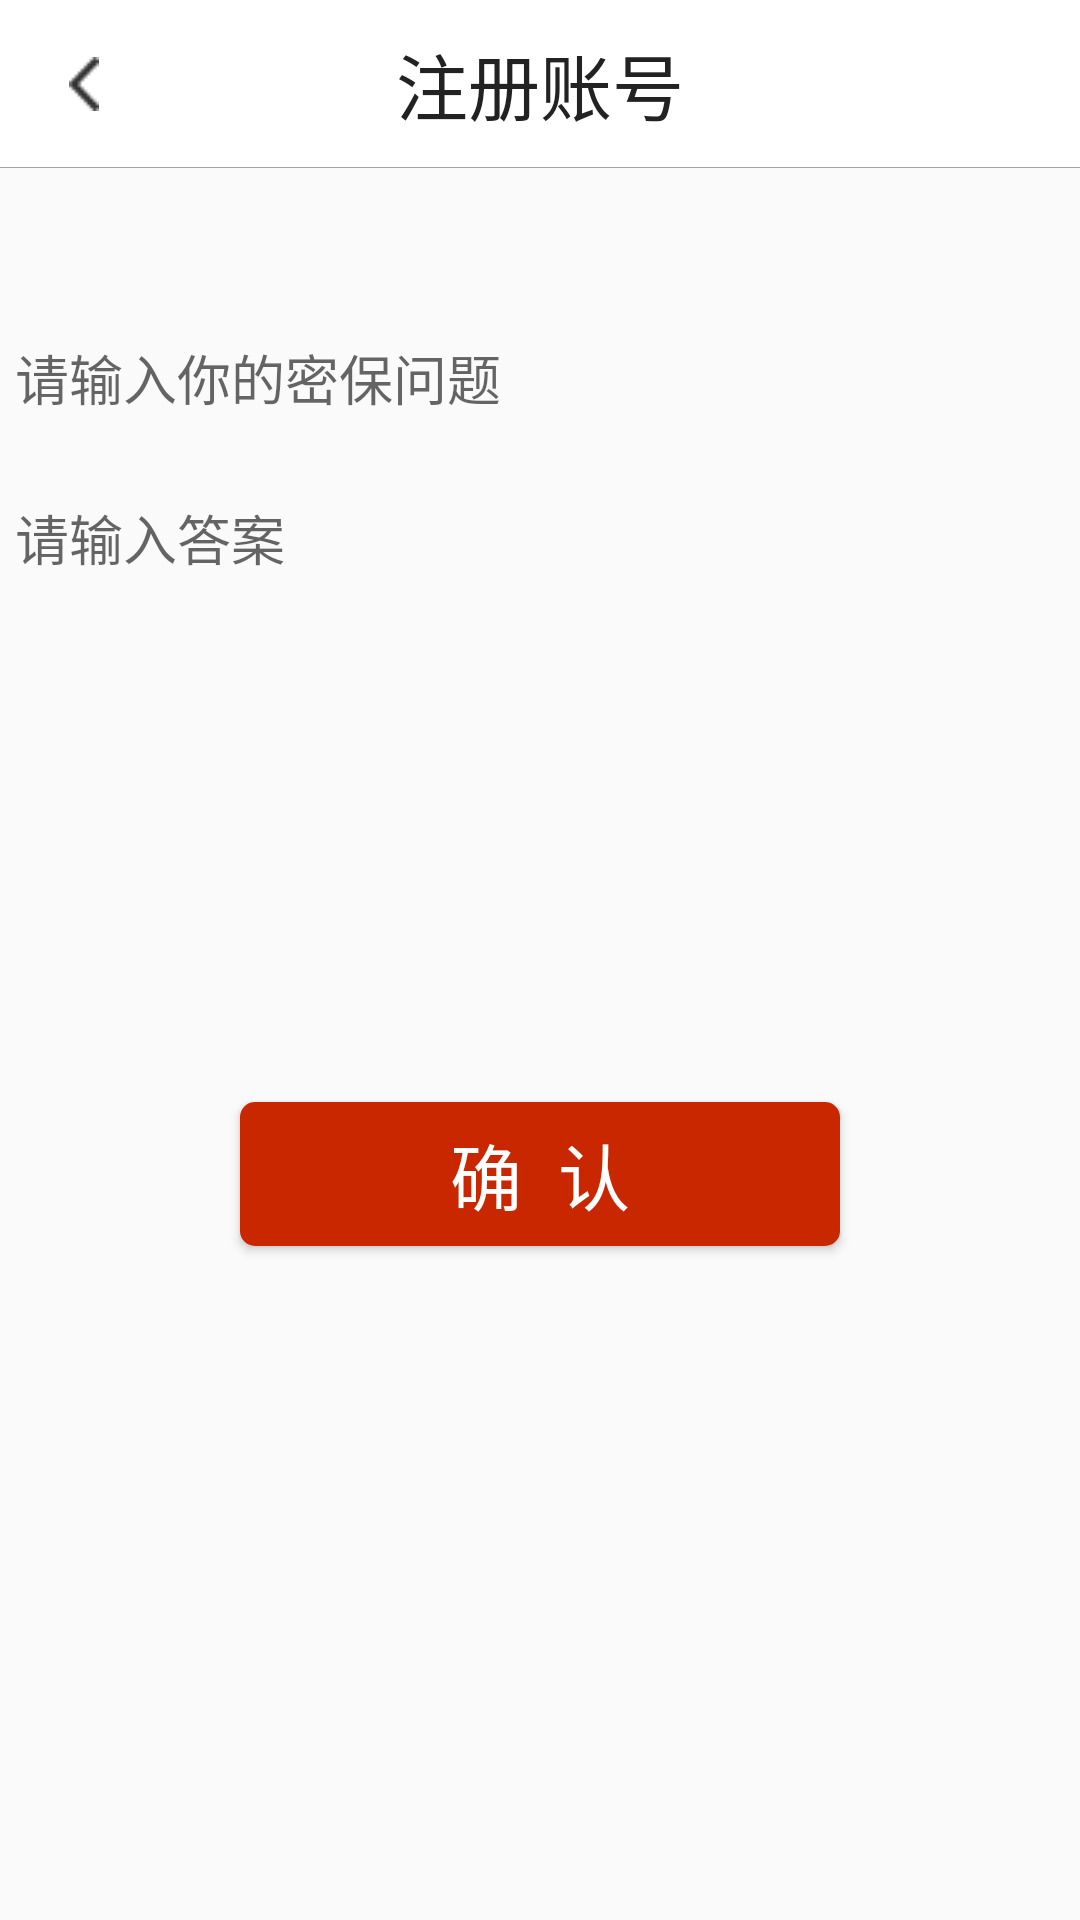

Here is an Android app screen rendered from its layout file. Give the layout XML and the strings, colors and styles it references.
<!-- AndroidManifest.xml: application theme AppTheme.NoActionBar -->
<!-- res/layout/activity_security_question.xml -->
<?xml version="1.0" encoding="utf-8"?>
<LinearLayout xmlns:android="http://schemas.android.com/apk/res/android"
    xmlns:app="http://schemas.android.com/apk/res-auto"
    xmlns:tools="http://schemas.android.com/tools"
    android:layout_width="match_parent"
    android:layout_height="match_parent"
    android:orientation="vertical"
    tools:context=".activity.SecurityQuestionActivity">

    <android.widget.Toolbar
        android:id="@+id/toolbar"
        android:layout_width="match_parent"
        android:layout_height="?android:attr/actionBarSize"
        android:background="@drawable/line_bottom"
        android:navigationIcon="@drawable/ic_activity_close_black"
        android:textAlignment="center">

        <TextView
            android:layout_width="wrap_content"
            android:layout_height="wrap_content"
            android:layout_gravity="center"
            android:text="注册账号"
            android:textColor="@color/black"
            android:textSize="24sp" />

    </android.widget.Toolbar>


    <LinearLayout
        android:layout_width="match_parent"
        android:layout_height="match_parent"
        android:orientation="vertical">

        <EditText
            android:id="@+id/etQuestion"
            android:layout_width="350dp"
            android:layout_height="wrap_content"
            android:layout_marginTop="50dp"
            android:layout_gravity="center_horizontal"
            android:minHeight="40dp"
            android:hint="请输入你的密保问题"
            android:maxLength="30"
            android:background="@drawable/editshape"
            android:maxLines="4"/>

        <EditText
            android:id="@+id/etAnswer"
            android:layout_width="350dp"
            android:layout_height="wrap_content"
            android:layout_marginTop="20dp"
            android:gravity="top"
            android:singleLine="false"
            android:minLines="6"
            android:hint="请输入答案"
            android:maxLength="30"
            android:background="@drawable/editshape"
            android:layout_gravity="center_horizontal"/>

        <Button
            android:id="@+id/btnConfirm"
            android:layout_width="200dp"
            android:layout_height="wrap_content"
            android:layout_gravity="center_horizontal"
            android:layout_marginTop="70dp"
            android:background="@drawable/btn_login"
            android:text="确  认"
            android:textColor="@color/white"
            android:textSize="24dp" />

    </LinearLayout>


</LinearLayout>
<!-- resources referenced by this layout -->
<resources>
  <color name="black">#222222</color>
  <color name="white">#ffffff</color>
  <!-- drawable btn_login (drawable) -->
  <?xml version="1.0" encoding="utf-8"?>
  <ripple xmlns:android="http://schemas.android.com/apk/res/android"
      android:color="#e0e0e0">
      <item>
          <shape>
              <solid android:color="@color/red"/>
              <corners android:radius="5dp" />
          </shape>
      </item>
  </ripple>
  <!-- drawable ic_activity_close_black: png bitmap (drawable, 431 bytes) -->
  <!-- drawable line_bottom (drawable) -->
  <?xml version="1.0" encoding="utf-8"?>
  <layer-list xmlns:android="http://schemas.android.com/apk/res/android">
  
      
      <item>
          <shape>
              <solid android:color="#cf8f8f8f"/>
          </shape>
      </item>
  
      
      <item android:bottom="1px">
          <shape>
              <solid android:color="@color/white"/>
          </shape>
      </item>
  </layer-list>
  <style name="AppTheme.NoActionBar" parent="Theme.AppCompat.Light.NoActionBar">
          <item name="windowActionBar">true</item>
          <item name="android:windowNoTitle">true</item>
          <item name="android:windowIsTranslucent">true</item>
          
          
      </style>
  <color name="red">#c92700</color>
</resources>
